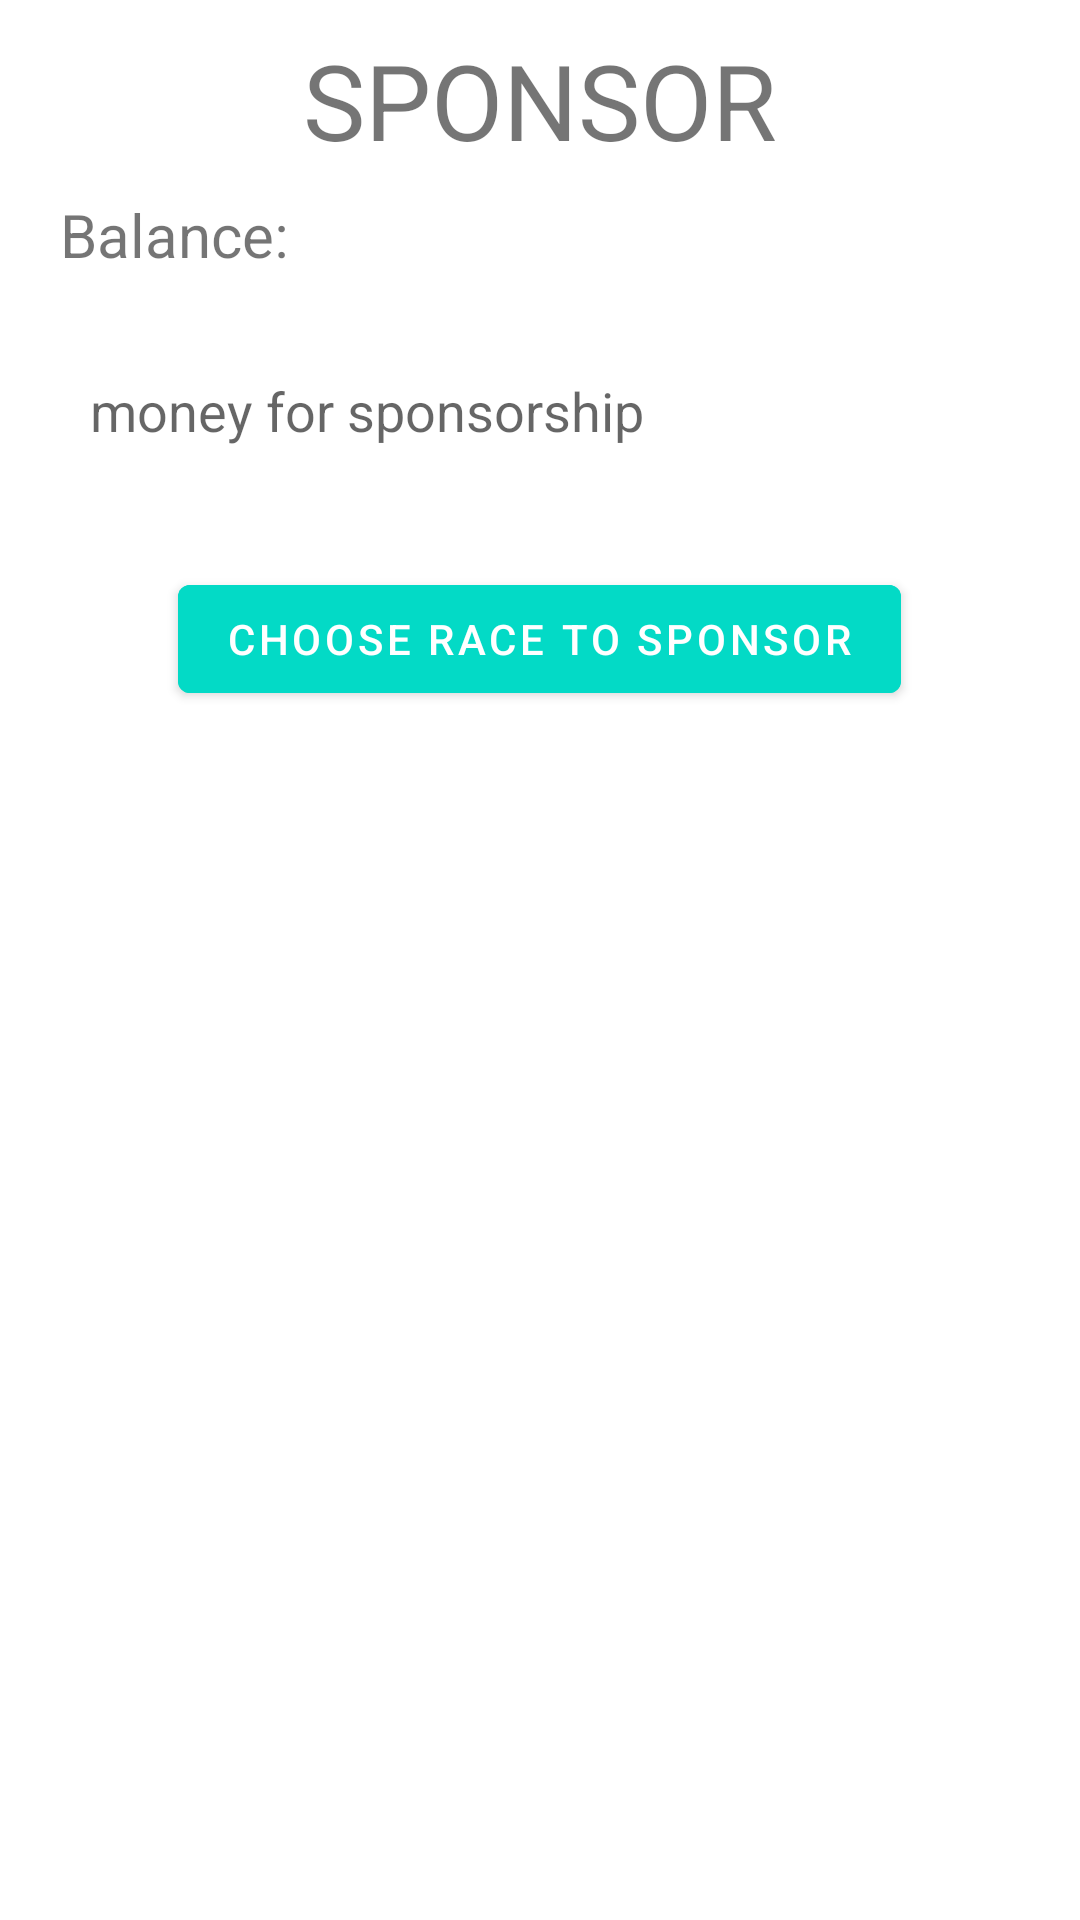

Reconstruct the res/layout file that produces this screen, plus the resources it refers to.
<!-- AndroidManifest.xml: application theme Theme.BikeRaceApplication -->
<!-- res/layout/activity_sponsor.xml -->
<?xml version="1.0" encoding="utf-8"?>
<RelativeLayout
    xmlns:android="http://schemas.android.com/apk/res/android"
    android:layout_width="match_parent"
    android:layout_height="match_parent">

    <TextView
        android:id="@+id/sponsor_view"
        android:layout_width="wrap_content"
        android:layout_height="wrap_content"
        android:text="SPONSOR"
        android:layout_centerHorizontal="true"
        android:textSize="35dp"
        android:layout_marginTop="10dp"/>


    <TextView
        android:id="@+id/sponsor_card_amount"
        android:layout_width="wrap_content"
        android:layout_height="wrap_content"
        android:layout_below="@id/sponsor_view"
        android:layout_marginStart="20dp"
        android:layout_marginTop="8dp"
        android:text="Balance: "
        android:textSize="20dp" />

    <EditText
        android:id="@+id/sponsor_money"
        android:layout_width="match_parent"
        android:layout_height="wrap_content"
        android:layout_below="@+id/sponsor_card_amount"
        android:layout_marginStart="10dp"
        android:layout_marginTop="13dp"
        android:layout_marginEnd="10dp"
        android:layout_marginBottom="10dp"
        android:background="#30ffffff"
        android:hint="money for sponsorship"
        android:inputType="numberDecimal"
        android:padding="20dp" />

    <com.google.android.material.button.MaterialButton
        android:id="@+id/sponsor_button"
        android:layout_width="wrap_content"
        android:layout_height="wrap_content"
        android:layout_below="@id/sponsor_money"
        android:layout_centerHorizontal="true"
        android:layout_marginTop="10dp"
        android:backgroundTint="@color/design_default_color_secondary"
        android:text="CHOOSE RACE TO SPONSOR" />

    <TextView
        android:id="@+id/error_sponsor"
        android:layout_width="wrap_content"
        android:layout_height="wrap_content"
        android:layout_below="@id/sponsor_button"/>

</RelativeLayout>
<!-- resources referenced by this layout -->
<resources>
  <style name="Theme.BikeRaceApplication" parent="Theme.MaterialComponents.DayNight.DarkActionBar">
          
          <item name="colorPrimary">@color/purple_500</item>
          <item name="colorPrimaryVariant">@color/purple_700</item>
          <item name="colorOnPrimary">@color/white</item>
          
          <item name="colorSecondary">@color/teal_200</item>
          <item name="colorSecondaryVariant">@color/teal_700</item>
          <item name="colorOnSecondary">@color/black</item>
          
          <item name="android:statusBarColor" tools:targetApi="l">?attr/colorPrimaryVariant</item>
          
      </style>
  <!-- not gathered from this repository: default colours our renderer supplied (Android Studio template values) -->
  <color name="purple_500">#FF6200EE</color>
  <color name="purple_700">#FF3700B3</color>
  <color name="teal_200">#FF03DAC5</color>
  <color name="teal_700">#FF018786</color>
  <color name="black">#FF000000</color>
  <color name="white">#FFFFFFFF</color>
</resources>
